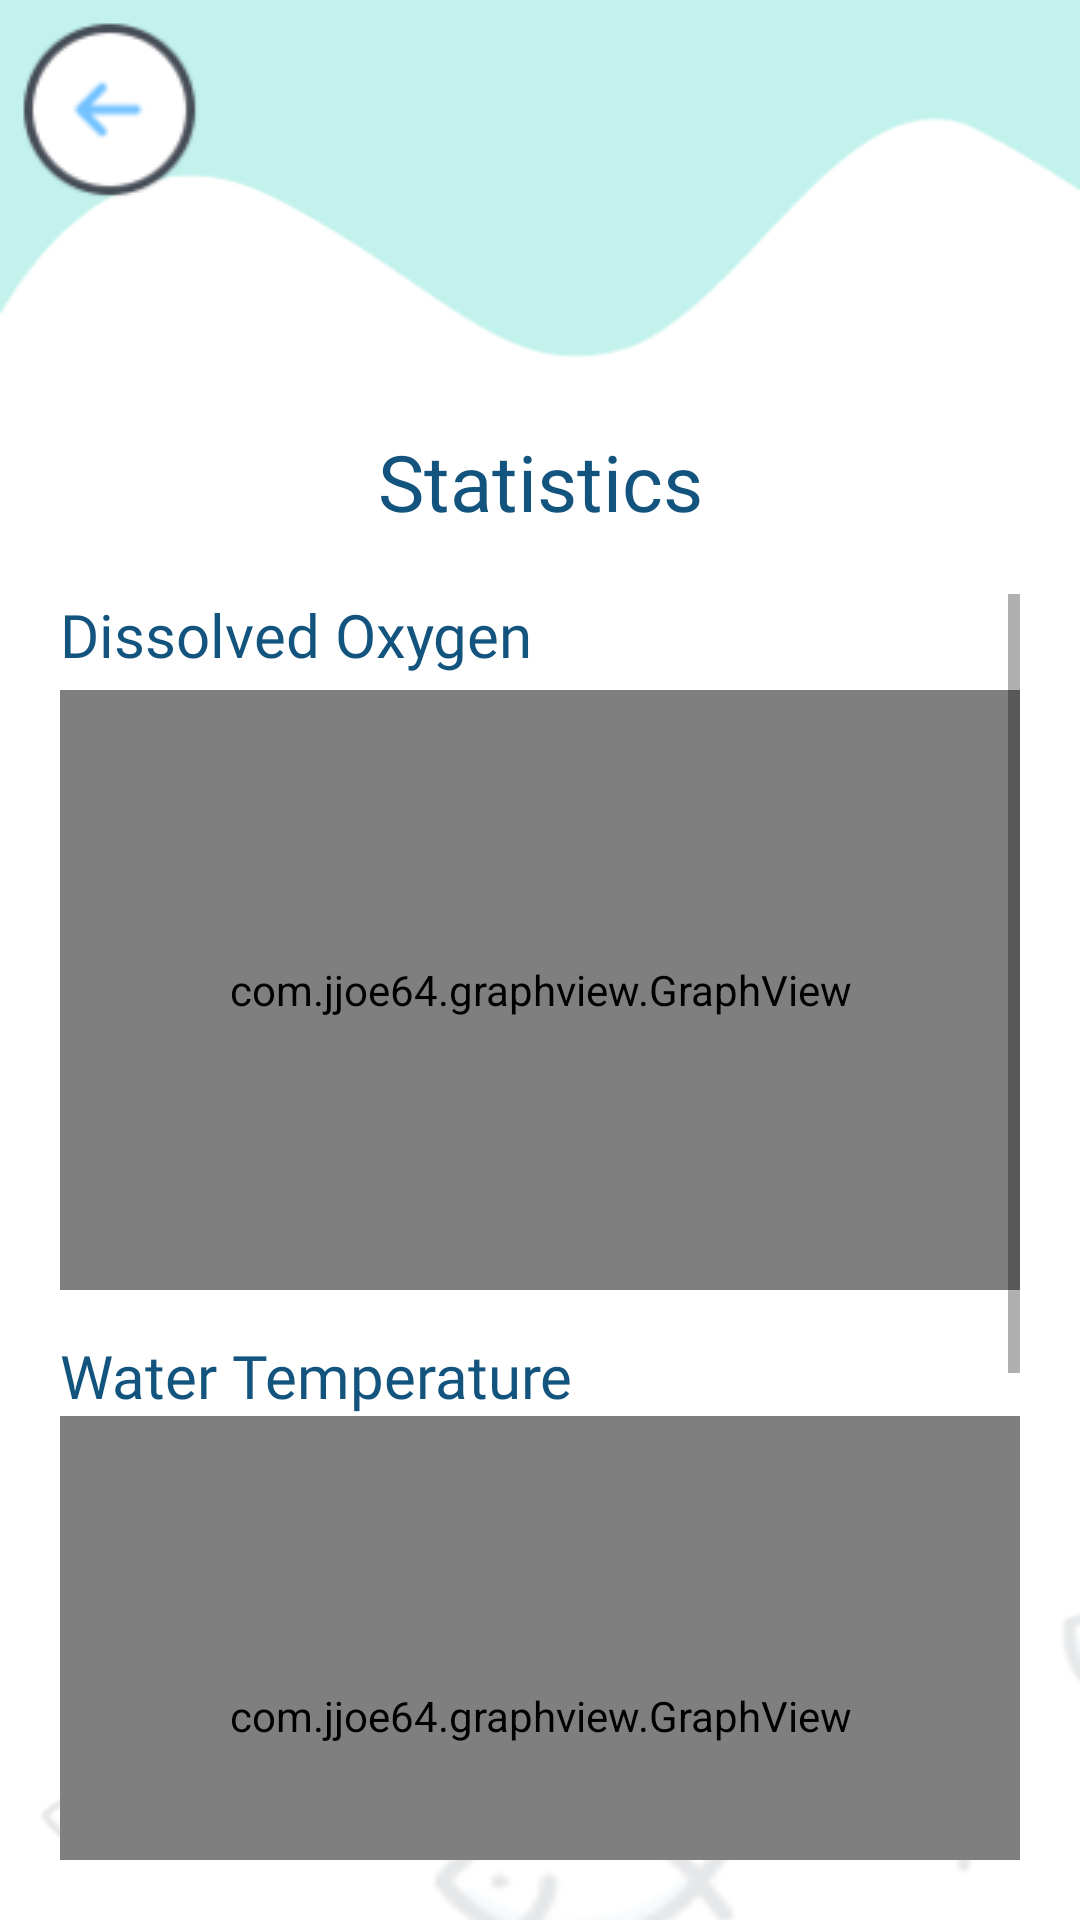

The Android layout XML behind this screen, and the referenced resources:
<!-- AndroidManifest.xml: application theme AppTheme -->
<!-- res/layout/activity_statistics.xml -->
<?xml version="1.0" encoding="utf-8"?>
<LinearLayout xmlns:android="http://schemas.android.com/apk/res/android"
    xmlns:app="http://schemas.android.com/apk/res-auto"
    xmlns:tools="http://schemas.android.com/tools"
    android:layout_width="match_parent"
    android:layout_height="match_parent"
    tools:context=".Modules.Statistics"
    android:orientation="vertical"
    android:background="@drawable/bg_screen">

    <ImageView
        android:id="@+id/imageview_back_statistics"
        android:layout_width="wrap_content"
        android:layout_height="wrap_content"
        android:src="@drawable/ic_back"
        android:layout_marginTop="5dp"
        android:layout_marginLeft="5dp"/>

    <TextView
        android:layout_width="match_parent"
        android:layout_height="wrap_content"
        android:text="Statistics"
        android:textAlignment="center"
        style="@style/TextViewTitle"
        android:textColor="@color/colorPrimaryDark"
        android:layout_marginTop="75dp"/>

    <ScrollView
        android:layout_width="match_parent"
        android:layout_height="match_parent"
        android:fillViewport="true"
        android:scrollbars="vertical"
        android:padding="20dp">

        <LinearLayout
            android:layout_width="match_parent"
            android:layout_height="match_parent"
            android:orientation="vertical">

            //graph for DO
            <LinearLayout
                android:layout_width="match_parent"
                android:layout_height="wrap_content"
                android:orientation="vertical">

                <TextView
                    android:layout_width="match_parent"
                    android:layout_height="wrap_content"
                    android:text="Dissolved Oxygen"
                    style="@style/TextViewTitle"
                    android:textColor="@color/colorPrimaryDark"
                    android:textSize="20sp"
                    android:layout_marginBottom="5dp"/>

                <com.jjoe64.graphview.GraphView
                    android:layout_width="match_parent"
                    android:layout_height="200dp"
                    android:id="@+id/graphDO"
                    android:layout_marginBottom="15dp"
                    android:visibility="visible"
                    android:scrollbars="horizontal"/>

            </LinearLayout>

            //graph for water temp
            <LinearLayout
                android:layout_width="match_parent"
                android:layout_height="wrap_content"
                android:orientation="vertical">

                <TextView
                    android:layout_width="match_parent"
                    android:layout_height="wrap_content"
                    android:text="Water Temperature"
                    style="@style/TextViewTitle"
                    android:textColor="@color/colorPrimaryDark"
                    android:textSize="20sp"/>

                <com.jjoe64.graphview.GraphView
                    android:layout_width="match_parent"
                    android:layout_height="200dp"
                    android:id="@+id/graphWT"
                    android:layout_marginBottom="15dp"
                    android:visibility="visible"/>

            </LinearLayout>

            //graph for ph
            <LinearLayout
                android:layout_width="match_parent"
                android:layout_height="wrap_content"
                android:orientation="vertical">

                <TextView
                    android:layout_width="match_parent"
                    android:layout_height="wrap_content"
                    android:text="pH Level"
                    style="@style/TextViewTitle"
                    android:textColor="@color/colorPrimaryDark"
                    android:textSize="20sp"/>

                <com.jjoe64.graphview.GraphView
                    android:layout_width="match_parent"
                    android:layout_height="200dp"
                    android:id="@+id/graphPH"
                    android:layout_marginBottom="15dp"
                    android:visibility="visible"/>

            </LinearLayout>

        </LinearLayout>

    </ScrollView>

</LinearLayout>
<!-- resources referenced by this layout -->
<resources>
  <color name="colorPrimaryDark">#13547f</color>
  <!-- drawable bg_screen: png bitmap (drawable, 19872 bytes) -->
  <!-- drawable ic_back: png bitmap (drawable, 3590 bytes) -->
  <style name="TextViewTitle">
          <item name="android:fontFamily">@font/montserrat_semibold</item>
          <item name="android:textSize">26sp</item>
          <item name="android:textColor">@color/colorPrimary</item>
      </style>
  <style name="AppTheme" parent="Theme.AppCompat.Light.NoActionBar">
          
          <item name="colorPrimary">@color/colorPrimaryDark</item>
          <item name="colorPrimaryDark">@color/colorPrimary</item>
          <item name="colorAccent">@color/colorAccent</item>
      </style>
  <color name="colorPrimary">#80d0c7</color>
  <color name="colorAccent">#c3f2ec</color>
</resources>
